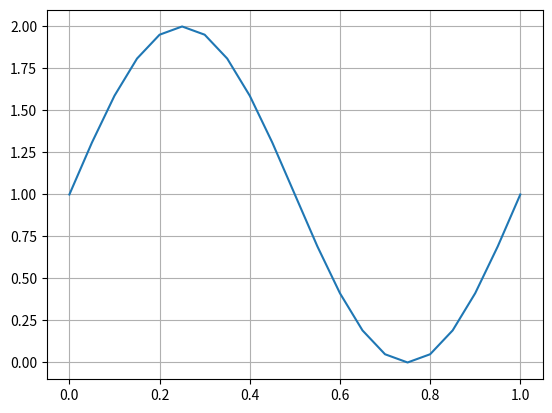

Write Python code to recreate this figure.
import matplotlib.pyplot as plt
import numpy as np
from math import exp

"Задаем начальные параметры"

h = 0.05  # шаг по x
t = 0.05  # шаг по t
a = 0.022
r = a*t/(2*(h**2))

nx = int(1/h)+1
nt = int(1/t)+1

u = np.zeros((nt, nx))  # решение разностной схемы
f = np.zeros((nt, nx))
ru = np.zeros((nt, nx))  # точное решение уравнения

for i in range(0, nx):
    for j in range(0, nt):
        ru[j][i] = -(i*h)**4+(i*h)**2+i*j*t*h+(j*t)**2-(t*j)*exp(i*h)

for i in range(0, nx):
    u[0][i] = -(i*h)**4+(i*h)**2

for j in range(0, nt):
    u[j][0] = (t*j)**2-(t*j)
    u[j][nx-1] = (t*j)+(t*j)**2-(t*j)*exp(1)

for i in range(0, nx):
    for j in range(0, nt):
        f[j][i] = (i*h)+2*(t*j)-exp(i*h)+a*(12*((i*h)**2)-2+(t*j)*exp(i*h))

"Решаем разностную схему"

ll = np.zeros(nx-1)
kk = np.zeros(nx-1)

for j in range(1, nt):
    ll[0] = 0
    kk[0] = u[j][0]
    for i in range(1, nx-1):
        ll[i] = r/(1+2*r-r*ll[i-1])
        kk[i] = ((r*u[j-1][i-1]+(1-2*r)*u[j-1][i]+r*u[j-1][i+1])+r*kk[i-1])/(1+2*r-r*ll[i-1])
    for i in range(nx-2, -1, -1):
        u[j][i] = ll[i]*u[j][i+1]+kk[i]

"Строим графики"

tt = np.arange(0, 1+t, t)

xx = np.arange(0, 1+h, h)

s = 1 + np.sin(2 * np.pi * tt)

fig, ax = plt.subplots()

ax.grid()

ax.plot(tt, s)

plt.show()
